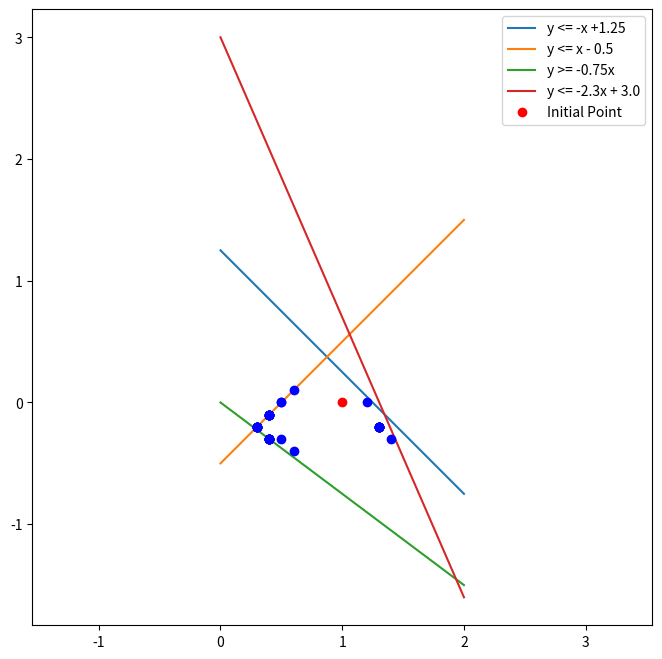

Source code (Python):
import numpy as np
import matplotlib.pyplot as plt
from collections import deque

def is_valid(v):
    x, y = v[0], v[1]
    c1 = x + y - 1.25
    c2 = -x + y + 0.5
    c3 = -0.75*x - y
    c4 = 2.3*x + y - 3.0
    return all(c <= 0 for c in [c1, c2, c3, c4])

# Plot constraints
x = np.linspace(0, 2, 400)
y1 = 1.25 - x
y2 = x - 0.5
y3 = -0.75*x
y4 = -2.3*x + 3.0

plt.figure(figsize=(8, 8))
plt.plot(x, y1, label='y <= -x +1.25')
plt.plot(x, y2, label='y <= x - 0.5')
plt.plot(x, y3, label='y >= -0.75x')
plt.plot(x, y4, label='y <= -2.3x + 3.0')

initial_point = np.array([1, 0], dtype=float)
plt.plot(initial_point[0], initial_point[1], 'ro', label='Initial Point')

delta = 0.1

n_dims = initial_point.size

points = []
# For each dimension
point_under_eval = initial_point
for n in range(10):  # 10 iterations to expand the search
    for i in range(n_dims):
        # For each direction (forward or backward in that dimension)
        for s in (+1, -1):
            # As long as the point is still valid, keep moving in that direction
            while is_valid(point_under_eval):
                point_under_eval[i] += s * delta
            # Now we know a couple of points, one valid, one invalid
            valid = point_under_eval
            valid[i] -= s * delta
            invalid = point_under_eval
            # Find boundary by bisection
            mid = valid
            for _ in range(50):  # 10 iterations of bisection
                mid[i] = (valid[i] + invalid[i]) / 2
                if is_valid(mid):
                    valid[i] = mid[i]
                else:
                    invalid[i] = mid[i]
            # Use the last valid point found
            plt.plot(valid[0], valid[1], 'bo')
            point_under_eval[i] -= s * delta


plt.legend()
plt.axis('equal')
plt.show()
